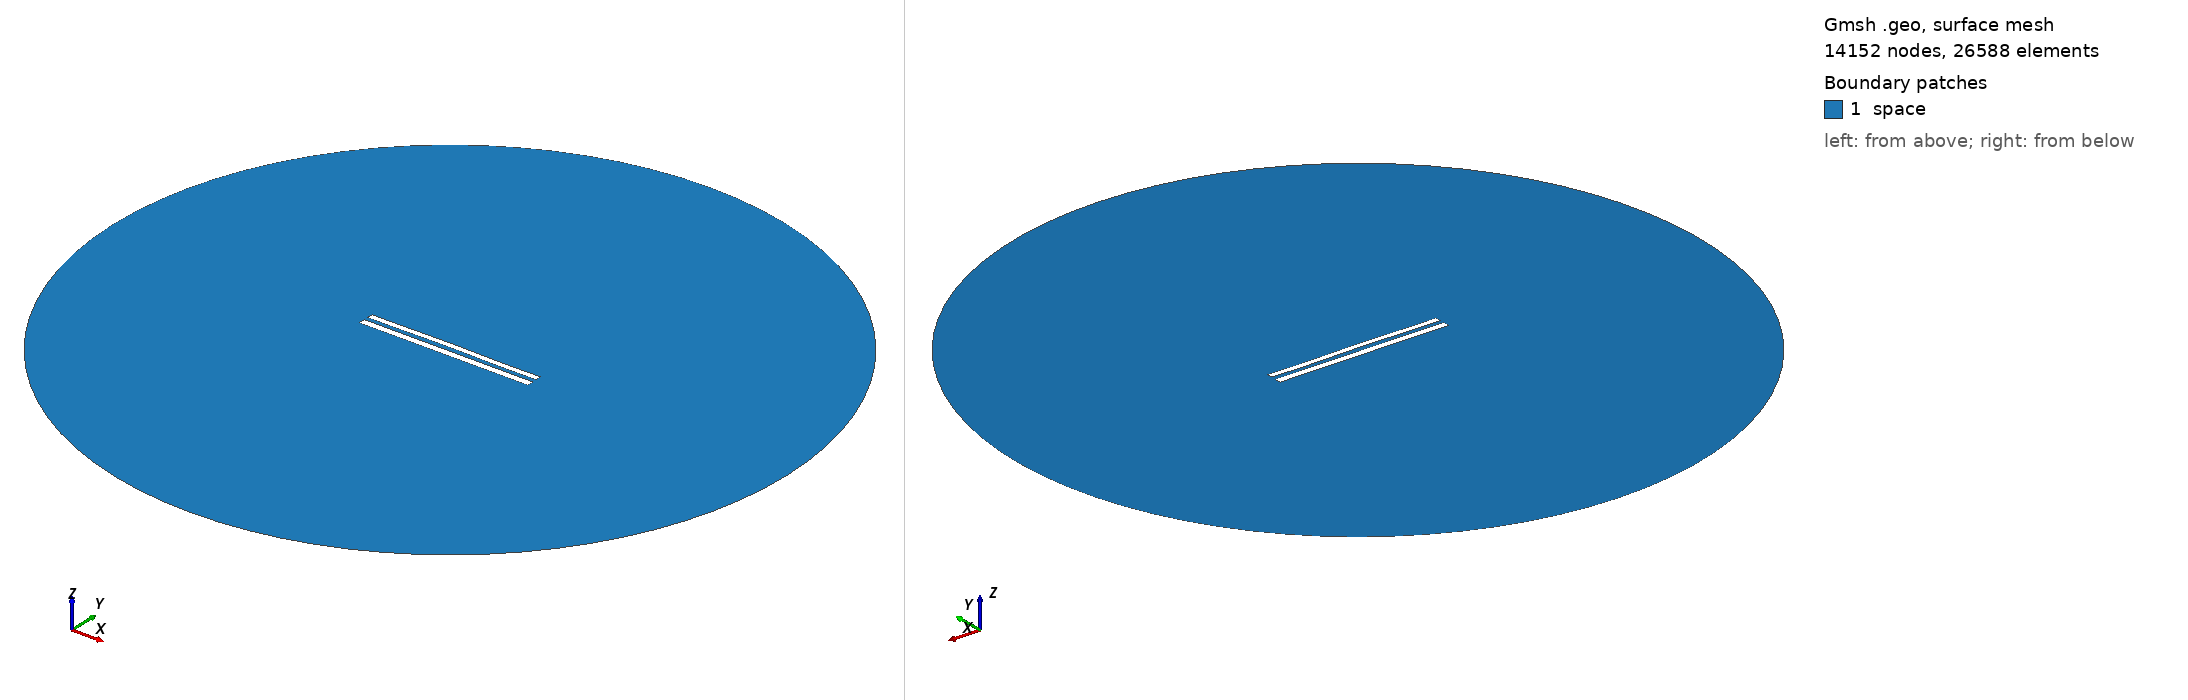

Gmsh geometry script, surface-meshed: 14152 nodes, 26588 surface elements. Boundary patches (legend numbers): 1 space. Left view from above one corner, right view from below the opposite corner. Legend entries are the model's physical surfaces. The drawing asked Gmsh for element sizes between 1% and 20% of the model's largest extent; the script's own settings can give other sizes.

=== 9242.geo (drawn) ===
//---------------------------------------
// Geometry kernel
//---------------------------------------

SetFactory("OpenCASCADE");



//---------------------------------------
// Parameters of the geometry
//---------------------------------------

// Overetch of the upper plate
overetch = 0.25;

// Distance between the plates
distance = 2.5;

// Discretization over the x axis (for the deformation)
nx = 50; 

// Length of the plate
L = 100 - overetch; 

// Number of modes
n = 4; 

// 1st mode coefficient
coeff(1) = 0.07499999999999998;
beta(1) = 0.596864 * 3.1415926535 / L;

// 2nd mode coefficient
coeff(2) = 0.15;
beta(2) = 1.49418 * 3.1415926535 / L;

// 3rd mode coefficient
coeff(3) = 0.07499999999999998;
beta(3) = 2.50025 * 3.1415926535 / L;

// 4th mode coefficient
coeff(4) = -0.075;
beta(4) = 3.49999 * 3.1415926535 / L;



//---------------------------------------
// Upper plate (deformed rectangle)
//---------------------------------------

// Coordiantes of the upper plate
xmin = -50;
xmax = 50 - overetch;

// Height of the upper plate
yheight = 4 - 2 * overetch;

// Indexes of the points
UpperID[] = {};
LowerID[] = {};
LeftID[] = {};
RightID[] = {};

// Point index
p = 1;

// Horizontal edges
For i In {1:nx}
    x = xmin + (i-1)*(xmax - xmin)/(nx-1);

    y_bottom = distance / 2 + overetch;
    For j In {1:n}
        C = (Cosh(beta(j)*L) + Cos(beta(j)*L)) / (Sinh(beta(j)*L) + Sin(beta(j)*L));
        y_bottom  = y_bottom + coeff(j) * (Cosh(beta(j)*(x+50)) - Cos(beta(j)*(x+50)) - C * (Sinh(beta(j)*(x+50)) - Sin(beta(j)*(x+50))));
    EndFor

    y_top = y_bottom + yheight;

    Point(p) = {x, y_top, 0, 1.0};
    UpperID[i] = p;
    p = p + 1;

    Point(p) = {x, y_bottom, 0, 1.0};
    LowerID[i] = p;
    p = p + 1;
EndFor

// Create point lists
UpperPts[] = {}; LowerPts[] = {};
For i In {1:nx}
  UpperPts[] += {UpperID[i]};
  LowerPts[] += {LowerID[i]};
EndFor

// Build splines
Spline(1) = {UpperPts[]};
Spline(2) = {LowerPts[]};
Line(3) = {LowerPts[nx-1], UpperPts[nx-1]};
Line(4) = {LowerPts[0], UpperPts[0]};

// Build the plane surface
Curve Loop(1) = {2, 3, -1, -4};
Plane Surface(1) = {1};



//---------------------------------------
// Lower plate (rectangle)
//---------------------------------------

// Vertices
Point(1001) = {-50, -1, 0, 1.0};
Point(1002) = { 50, -1, 0, 1.0};
Point(1003) = { 50,  -5, 0, 1.0};
Point(1004) = {-50,  -5, 0, 1.0};

// Edges
Line(5) = {1001, 1002};
Line(6) = {1002, 1003};
Line(7) = {1003, 1004};
Line(8) = {1004, 1001};

// Plane surface
Line Loop(2) = {5, 6, 7, 8};
Plane Surface(2) = {2}; 



//---------------------------------------
// Outer (fictious) boundary
//---------------------------------------

// Points
Point(1005) = {0, 0, 0};       // Center
Point(1006) = {200, 0, 0};     // Start point
Point(1007) = {0, 200, 0};     // 90 degrees
Point(1008) = {-200, 0, 0};    // 180 degrees
Point(1009) = {0, -200, 0};    // 270 degrees

// Circle arcs (each needs start, center, end)
Circle(9) = {1006, 1005, 1007};
Circle(10) = {1007, 1005, 1008};
Circle(11) = {1008, 1005, 1009};
Circle(12) = {1009, 1005, 1006};

// Plane surface for the entire domain
Curve Loop(3) = {9, 10, 11, 12};
Surface(3) = {3};

// Subtract the plates from the whole domain to obtain the actual domain where we want to solve the equations
BooleanDifference{ Surface{3}; Delete; }{ Surface{1}; Surface{2}; Delete; }




//---------------------------------------
// Transfinite Lines/Curves
//---------------------------------------

// Set the number of points on the boundaries
r = 7;

// Plates
Transfinite Curve {1, 2} = 50*r Using Progression 1;
Transfinite Curve {3, 4} = 2*r Using Progression 1;
Transfinite Line {5, 7} = 50*r Using Progression 1;
Transfinite Line {6, 8} = 2*r Using Progression 1;

// Outer boundary
Transfinite Line {9, 10, 11, 12} = 20 Using Progression 1;



//---------------------------------------
// Physical groups
//---------------------------------------                

// Physical curves (boundaries)
Physical Line("force_segment", 10) = {2};
Physical Line("upper_plate", 11) = {1, 3, 4};
Physical Line("lower_plate", 12) = {5, 6, 7, 8};
Physical Line("boundary", 20) = {9, 10, 11, 12};

// Physical Surfaces
Physical Surface("space", 30) = {3};



//---------------------------------------
// 6. Generate the Mesh
//---------------------------------------

// 2D mesh generation
Mesh 2;
